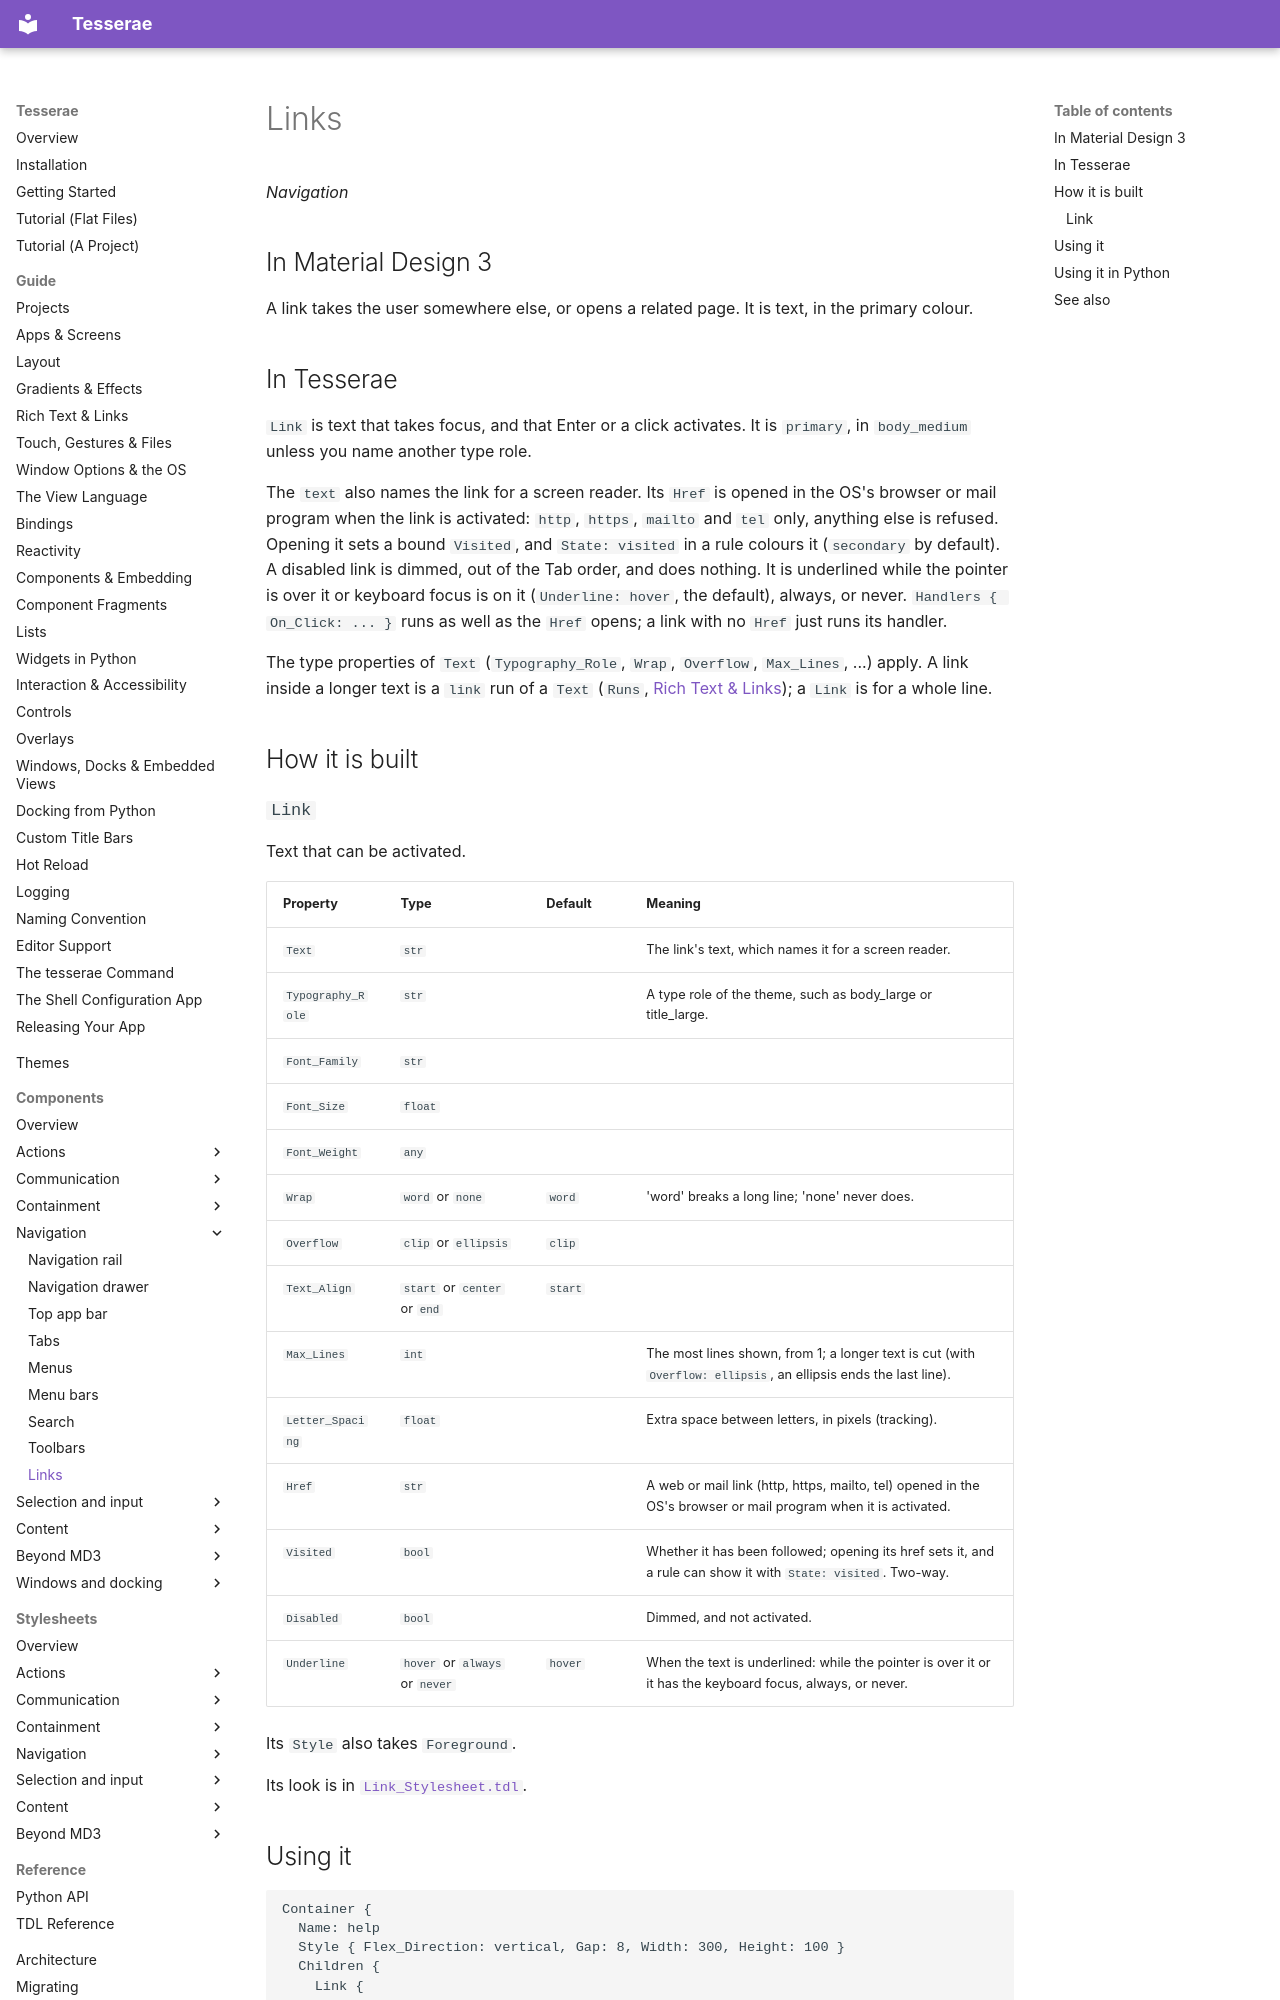

repository: mindderivative/tess-ui · page: components/links/index.html · generator: mkdocs

# Links

*Navigation*

## In Material Design 3

A link takes the user somewhere else, or opens a related page. It is text, in the primary colour.

## In Tesserae

`Link` is text that takes focus, and that Enter or a click activates. It is `primary`, in `body_medium` unless you name another type role.

The `text` also names the link for a screen reader. Its `Href` is opened in the OS's browser or mail program when the link is activated: `http`, `https`, `mailto` and `tel` only,
anything else is refused. Opening it sets a bound `Visited`, and `State: visited` in a rule colours it (`secondary` by default). A disabled link is dimmed, out of the Tab order,
and does nothing. It is underlined while the pointer is over it or keyboard focus is on it (`Underline: hover`, the default), always, or never. `Handlers { On_Click: ... }` runs
as well as the `Href` opens; a link with no `Href` just runs its handler.

The type properties of `Text` (`Typography_Role`, `Wrap`, `Overflow`, `Max_Lines`, ...) apply. A link inside a longer text is a `link` run of a `Text` (`Runs`, [Rich Text & Links](../guide/rich-text.md)); a `Link` is for a whole line.

## How it is built
